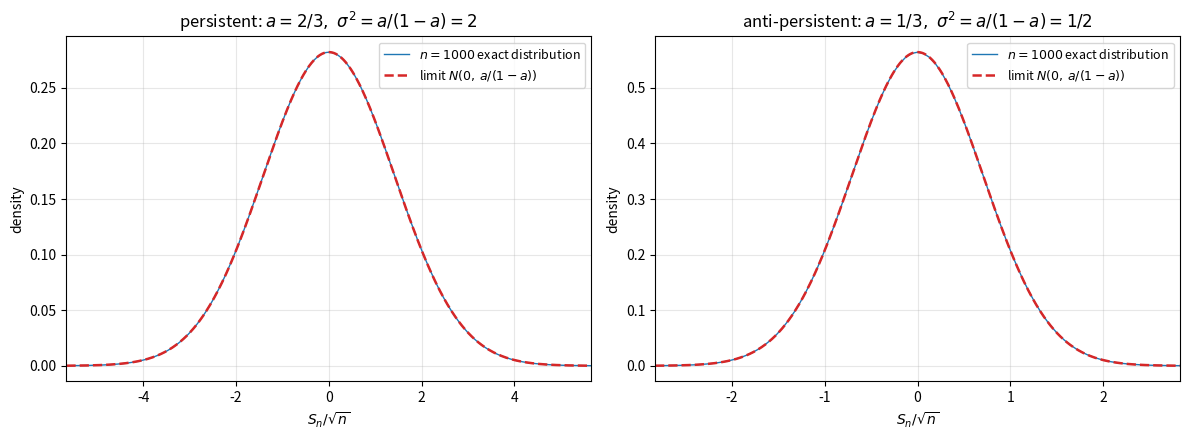

Write Python code to recreate this figure.
# -*- coding: utf-8 -*-
"""
時間発展対称な相関付きランダムウォーク (CRW) の有限ステップ分布を
ステップ数 n=1000 まで厳密に計算し，スケーリング S_n/sqrt(n) の
分布を極限正規分布 N(0, a/(1-a)) と重ねて比較する図を生成する。

確率ベクトルの時間発展:
    Psi_{n+1}(x) = P Psi_n(x+1) + Q Psi_n(x-1)
    P = [[a, 1-a],[0,0]],  Q = [[0,0],[1-a, a]]   (時間発展対称: a=d, b=c=1-a)
"""

import numpy as np
import matplotlib
matplotlib.use("Agg")
import matplotlib.pyplot as plt


def crw_distribution(a, n, phi=(0.5, 0.5)):
    """時間発展対称 CRW の時刻 n における P(S_n = x) を厳密計算して返す。

    戻り値: (xs, probs)  xs は位置(パリティ n)，probs はその確率。
    """
    b = 1.0 - a
    # 位置 x in [-n, n] を index = x + n で持つ。各位置に2成分 (L, R)。
    size = 2 * n + 1
    psiL = np.zeros(size)
    psiR = np.zeros(size)
    psiL[n] = phi[0]   # 原点 x=0
    psiR[n] = phi[1]

    for _ in range(n):
        newL = np.zeros(size)
        newR = np.zeros(size)
        # Psi_{t+1}(x) = P Psi_t(x+1) + Q Psi_t(x-1)
        # P 行: L成分 = a*L(x+1) + b*R(x+1)
        # Q 行: R成分 = b*L(x-1) + a*R(x-1)
        # x+1 の寄与 -> 左シフト, x-1 の寄与 -> 右シフト
        newL[:-1] += a * psiL[1:] + b * psiR[1:]      # from x+1
        newR[1:]  += b * psiL[:-1] + a * psiR[:-1]     # from x-1
        psiL, psiR = newL, newR

    probs = psiL + psiR
    xs = np.arange(-n, n + 1)
    return xs, probs


def make_figure():
    n = 1000
    cases = [
        (2.0 / 3.0, "persistent: $a=2/3,\\ \\sigma^2=a/(1-a)=2$"),
        (1.0 / 3.0, "anti-persistent: $a=1/3,\\ \\sigma^2=a/(1-a)=1/2$"),
    ]

    fig, axes = plt.subplots(1, 2, figsize=(12, 4.5))

    for ax, (a, title) in zip(axes, cases):
        xs, probs = crw_distribution(a, n)
        # サポートは x のパリティが n のものだけ (間隔 2)
        mask = probs > 0
        xs_s = xs[mask]
        p_s = probs[mask]

        # スケーリング y = x / sqrt(n)。格子間隔 2 -> y 間隔 2/sqrt(n)。
        y = xs_s / np.sqrt(n)
        dy = 2.0 / np.sqrt(n)
        density = p_s / dy   # 確率質量を密度に変換

        sigma2 = a / (1.0 - a)
        yy = np.linspace(-4 * np.sqrt(sigma2), 4 * np.sqrt(sigma2), 800)
        normal = np.exp(-yy ** 2 / (2 * sigma2)) / np.sqrt(2 * np.pi * sigma2)

        ax.plot(y, density, color="#1f77b4", lw=1.0,
                label="$n=1000$ exact distribution")
        ax.plot(yy, normal, color="#d62728", lw=1.8, ls="--",
                label="limit $N(0,\\,a/(1-a))$")
        ax.set_title(title)
        ax.set_xlabel("$S_n/\\sqrt{n}$")
        ax.set_ylabel("density")
        ax.set_xlim(-4 * np.sqrt(sigma2), 4 * np.sqrt(sigma2))
        ax.legend(loc="upper right", fontsize=9)
        ax.grid(alpha=0.3)

    fig.tight_layout()
    fig.savefig("crw_limit_simulation.png", dpi=150)
    print("saved crw_limit_simulation.png")

    # 念のため正規化を確認
    for a, _ in cases:
        xs, probs = crw_distribution(a, n)
        print("a=%.3f  sum P=%.6f" % (a, probs.sum()))


if __name__ == "__main__":
    make_figure()
